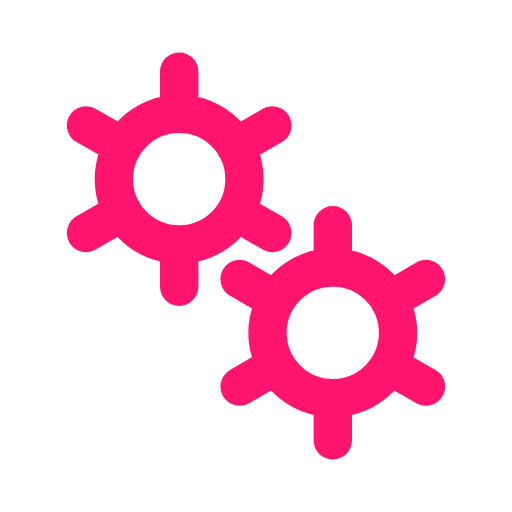
t = 0.00 s
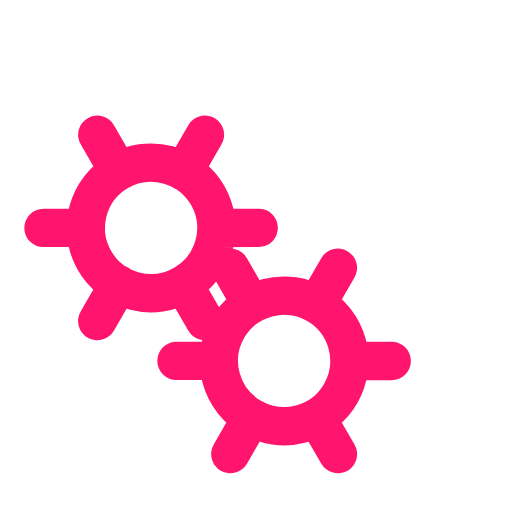
t = 0.30 s
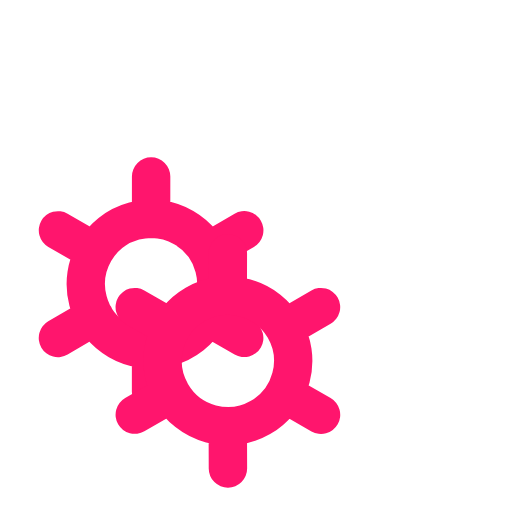
t = 0.60 s
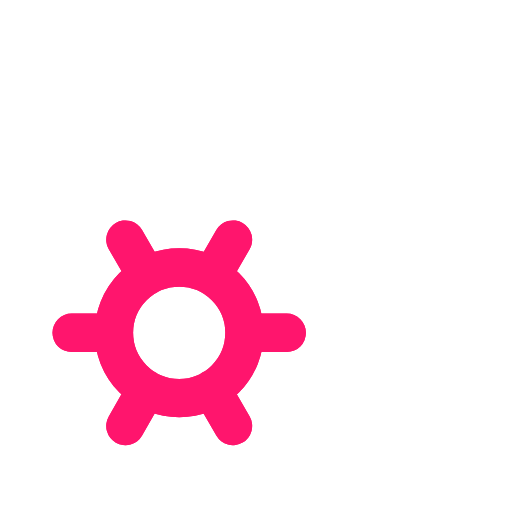
t = 0.90 s

The animated SVG that drew these frames (rendered in a browser with its animation timeline set to each time). Animation: 2 SMIL elements (animateTransform=2); one cycle of 1.20 s, repeats indefinitely.

﻿<svg xmlns='http://www.w3.org/2000/svg' viewBox='0 0 200 200'><path fill='none' d='M0 0h200v200H0z'></path><path fill='none' stroke-linecap='round' stroke='#FF156D' stroke-width='15' transform-origin='center' d='M70 95.5V112m0-84v16.5m0 0a25.5 25.5 0 1 0 0 51 25.5 25.5 0 0 0 0-51Zm36.4 4.5L92 57.3M33.6 91 48 82.7m0-25.5L33.6 49m58.5 33.8 14.3 8.2'><animateTransform type='rotate' attributeName='transform' calcMode='spline' dur='1.2' values='0;-120' keyTimes='0;1' keySplines='0 0 1 1' repeatCount='indefinite'></animateTransform></path><path fill='none' stroke-linecap='round' stroke='#FF156D' stroke-width='15' transform-origin='center' d='M130 155.5V172m0-84v16.5m0 0a25.5 25.5 0 1 0 0 51 25.5 25.5 0 0 0 0-51Zm36.4 4.5-14.3 8.3M93.6 151l14.3-8.3m0-25.4L93.6 109m58.5 33.8 14.3 8.2'><animateTransform type='rotate' attributeName='transform' calcMode='spline' dur='1.2' values='0;120' keyTimes='0;1' keySplines='0 0 1 1' repeatCount='indefinite'></animateTransform></path></svg>